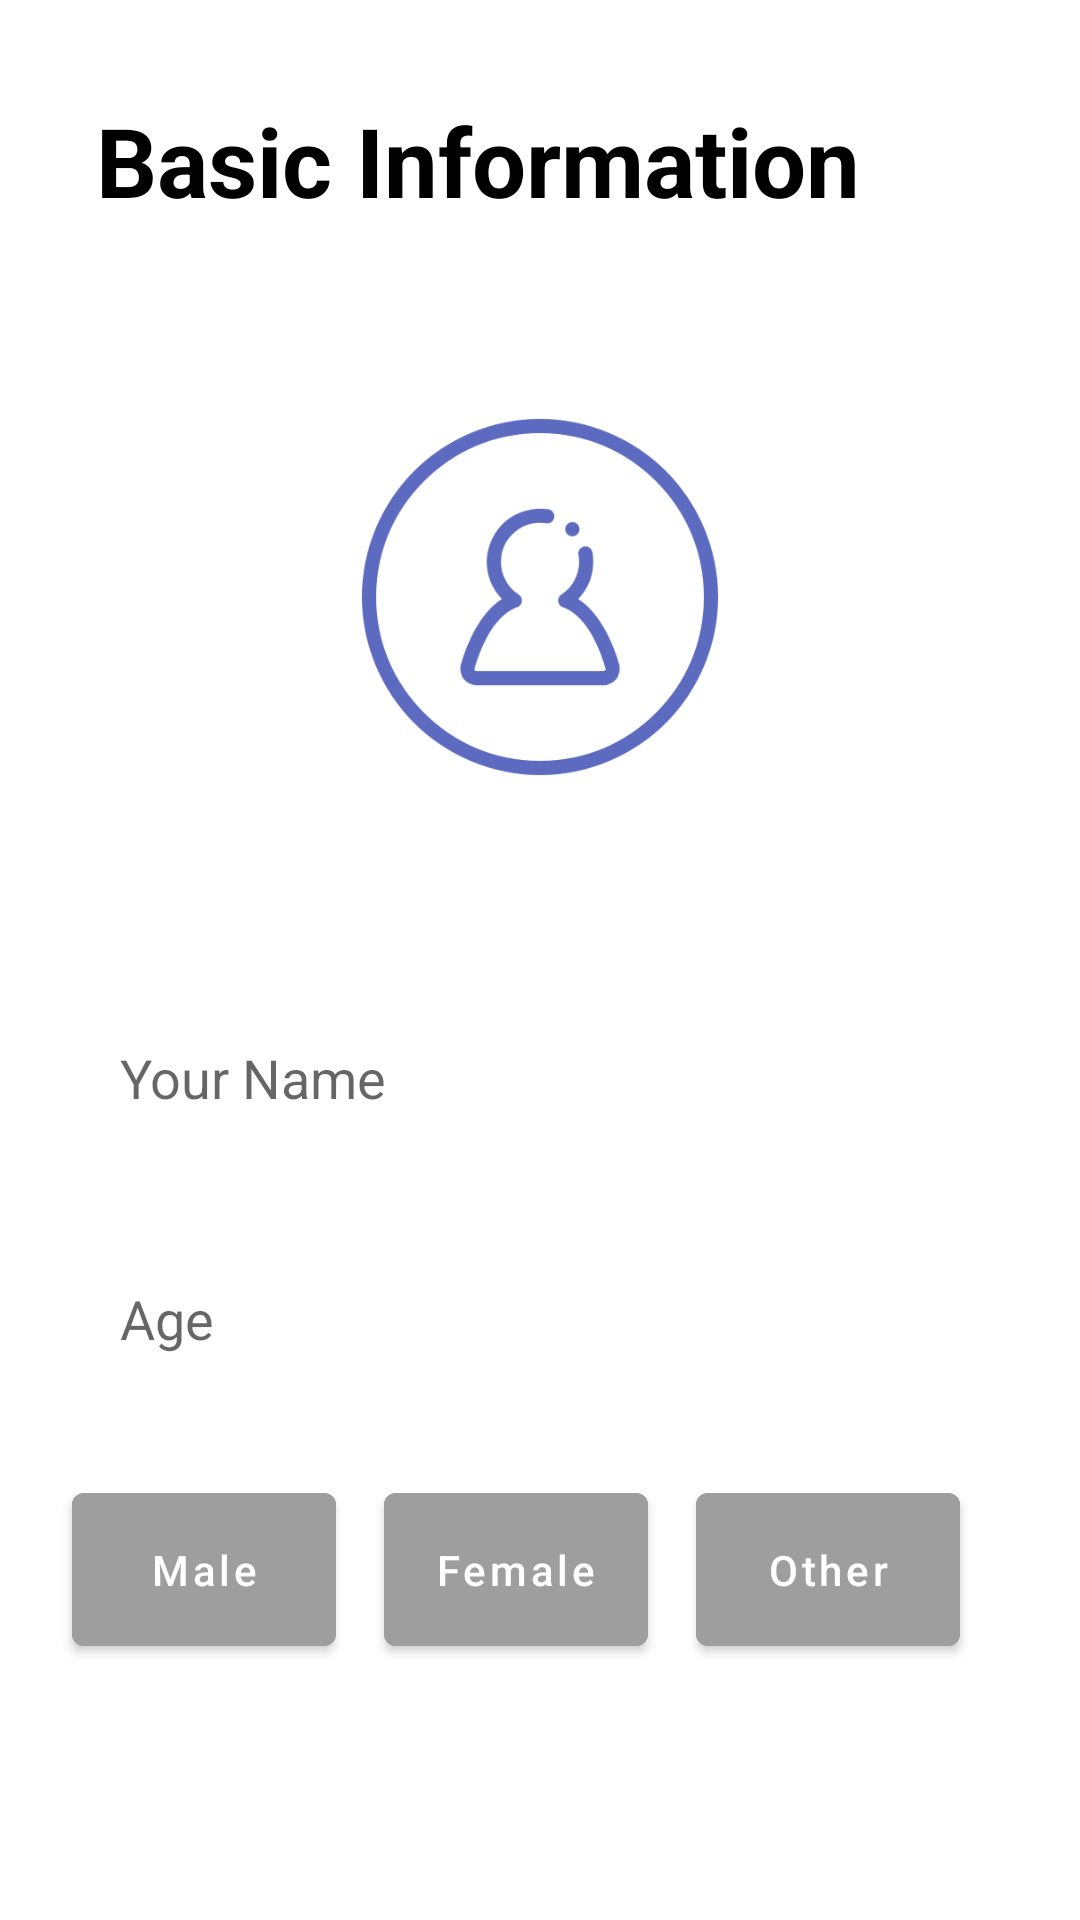

Produce the Android XML layout that renders to this screen, including the resource entries it uses.
<!-- AndroidManifest.xml: application theme Theme.TutorFinder -->
<!-- res/layout/tutor_reg_basic_info_fragment.xml -->
<?xml version="1.0" encoding="utf-8"?>
<androidx.constraintlayout.widget.ConstraintLayout xmlns:android="http://schemas.android.com/apk/res/android"
    xmlns:app="http://schemas.android.com/apk/res-auto"
    android:layout_width="match_parent"
    android:layout_height="match_parent">

    <com.google.android.material.textview.MaterialTextView
        android:id="@+id/materialTextView3"
        android:layout_width="wrap_content"
        android:layout_height="wrap_content"
        android:layout_marginStart="32dp"
        android:layout_marginTop="32dp"
        android:text="@string/basic_info"
        android:textColor="@color/black"
        android:textSize="32sp"
        android:textStyle="bold"
        app:layout_constraintStart_toStartOf="parent"
        app:layout_constraintTop_toTopOf="parent" />

    <com.google.android.material.imageview.ShapeableImageView
        android:id="@+id/profile_pic"
        android:layout_width="152dp"
        android:layout_height="152dp"
        android:layout_marginTop="48dp"
        android:src="@drawable/profile_pic_icon"
        app:layout_constraintEnd_toEndOf="parent"
        app:layout_constraintStart_toStartOf="parent"
        app:layout_constraintTop_toBottomOf="@+id/materialTextView3"
        app:shapeAppearanceOverlay="@style/ShapeAppearanceOverlay.App.CornerSize50Percent"
        android:background="?android:attr/selectableItemBackground"/>

    <com.google.android.material.textfield.TextInputEditText
        android:id="@+id/name"
        android:layout_width="312dp"
        android:layout_height="wrap_content"
        android:layout_marginTop="56dp"
        android:background="@drawable/rounded_edit_text"
        android:backgroundTint="@color/grey_200"
        android:hint="@string/your_name"
        android:padding="16dp"
        app:layout_constraintEnd_toEndOf="parent"
        app:layout_constraintStart_toStartOf="parent"
        app:layout_constraintTop_toBottomOf="@+id/profile_pic" />

    <com.google.android.material.textfield.TextInputEditText
        android:id="@+id/age"
        android:layout_width="80dp"
        android:layout_height="wrap_content"
        android:layout_marginTop="24dp"
        android:background="@drawable/rounded_edit_text"
        android:backgroundTint="@color/grey_200"
        android:hint="@string/age"
        android:inputType="number"
        android:padding="16dp"
        android:paddingBottom="16dp"
        app:layout_constraintStart_toStartOf="@+id/name"
        app:layout_constraintTop_toBottomOf="@+id/name" />

    <com.google.android.material.button.MaterialButton
        android:id="@+id/gender_male_button"
        android:layout_width="wrap_content"
        android:layout_height="wrap_content"
        android:layout_marginTop="24dp"
        android:backgroundTint="@color/grey_500"
        android:padding="16dp"
        android:text="@string/male"
        android:textAllCaps="false"
        app:layout_constraintStart_toStartOf="@+id/age"
        app:layout_constraintTop_toBottomOf="@+id/age" />

    <com.google.android.material.button.MaterialButton
        android:id="@+id/gender_female_button"
        android:layout_width="wrap_content"
        android:layout_height="wrap_content"
        android:layout_marginStart="16dp"
        android:backgroundTint="@color/grey_500"
        android:padding="16dp"
        android:text="@string/female"
        android:textAllCaps="false"
        app:layout_constraintStart_toEndOf="@+id/gender_male_button"
        app:layout_constraintTop_toTopOf="@+id/gender_male_button" />

    <com.google.android.material.button.MaterialButton
        android:id="@+id/gender_other_button"
        android:layout_width="wrap_content"
        android:layout_height="wrap_content"
        android:layout_marginStart="16dp"
        android:backgroundTint="@color/grey_500"
        android:padding="16dp"
        android:text="@string/other"
        android:textAllCaps="false"
        app:layout_constraintStart_toEndOf="@+id/gender_female_button"
        app:layout_constraintTop_toTopOf="@+id/gender_female_button" />

    <com.google.android.material.button.MaterialButton
        android:id="@+id/next_button"
        android:layout_width="wrap_content"
        android:layout_height="wrap_content"
        android:layout_marginEnd="24dp"
        android:layout_marginBottom="24dp"
        android:text="@string/next"
        android:textAllCaps="false"
        android:visibility="gone"
        app:layout_constraintBottom_toBottomOf="parent"
        app:layout_constraintEnd_toEndOf="parent" />

</androidx.constraintlayout.widget.ConstraintLayout>
<!-- resources referenced by this layout -->
<resources>
  <color name="black">#FF000000</color>
  <color name="grey_200">#EEEEEE</color>
  <color name="grey_500">#9E9E9E</color>
  <!-- drawable profile_pic_icon: png bitmap (drawable-hdpi, 24024 bytes) -->
  <string name="age">Age</string>
  <string name="basic_info">Basic Information</string>
  <string name="female">Female</string>
  <string name="male">Male</string>
  <string name="next">Next</string>
  <string name="other">Other</string>
  <string name="your_name">Your Name</string>
  <style name="ShapeAppearanceOverlay.App.CornerSize50Percent" parent="">
          <item name="cornerSize">50%</item>
      </style>
  <style name="Theme.TutorFinder" parent="Theme.MaterialComponents.DayNight.NoActionBar">
          
          <item name="colorPrimary">@color/dark_blue</item>
          <item name="colorPrimaryVariant">@color/dark_blue</item>
          <item name="colorOnPrimary">@color/white</item>
          
          <item name="colorSecondary">@color/blue</item>
          <item name="colorSecondaryVariant">@color/blue</item>
          <item name="colorOnSecondary">@color/black</item>
          
          <item name="android:statusBarColor" tools:targetApi="l">?attr/colorPrimaryVariant</item>
          
      </style>
  <color name="dark_blue">#14274e</color>
  <color name="white">#FFFFFFFF</color>
  <color name="blue">#070d59</color>
</resources>
